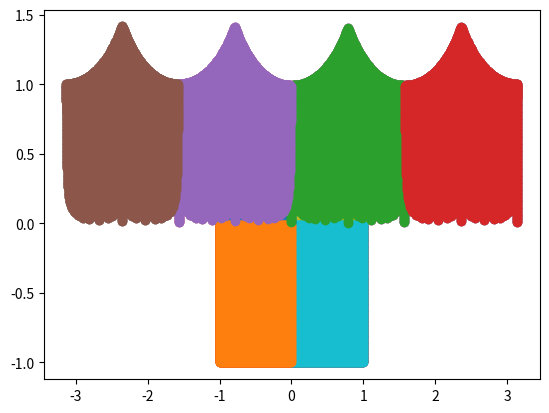

This chart was generated by the following Python code:
import numpy as np
import matplotlib.pyplot as plt


def model1():
    x = np.arange(-1, 1, 0.01)
    y = np.arange(-1, 1, 0.01)

    x, y = np.meshgrid(x, y)

    x_0 = x > 0
    x_1 = x < 0
    y_0 = y > 0
    y_1 = y < 0

    plt.scatter(x[x_0], y[x_0])
    plt.scatter(x[x_1], y[x_1])
    plt.show()

    plt.scatter(x[y_0], y[y_0])
    plt.scatter(x[y_1], y[y_1])
    plt.show()

    ro = np.sqrt(np.power(x, 2) + np.power(y, 2))
    theta = np.arctan2(x, y)

    plt.scatter(theta[x_0], ro[x_0])
    plt.scatter(theta[x_1], ro[x_1])
    plt.show()

    plt.scatter(theta[y_0], ro[y_0])
    plt.scatter(theta[y_1], ro[y_1])
    plt.show()

    xy_00 = x_0 * y_0
    xy_01 = x_0 * y_1
    xy_10 = x_1 * y_0
    xy_11 = x_1 * y_1

    plt.scatter(x[xy_00], y[xy_00])
    plt.scatter(x[xy_01], y[xy_01])
    plt.scatter(x[xy_10], y[xy_10])
    plt.scatter(x[xy_11], y[xy_11])
    plt.show()

    plt.scatter(theta[xy_00], ro[xy_00])
    plt.scatter(theta[xy_01], ro[xy_01])
    plt.scatter(theta[xy_10], ro[xy_10])
    plt.scatter(theta[xy_11], ro[xy_11])
    plt.show()

    pass


def model2():
    npi = np.pi

    ro = np.arange(0, 1, 0.01)
    theta = np.arange(0, 2*npi, 0.01)

    ro, theta = np.meshgrid(ro, theta)

    ro_0 = ro > 0.5
    ro_1 = ro < 0.5
    theta_0 = theta > npi
    theta_1 = theta < npi

    plt.scatter(ro[ro_0], theta[ro_0])
    plt.scatter(ro[ro_1], theta[ro_1])
    plt.show()

    plt.scatter(ro[theta_0], theta[theta_0])
    plt.scatter(ro[theta_1], theta[theta_1])
    plt.show()

    x = ro*np.cos(theta)
    y = ro*np.sin(theta)

    plt.scatter(x[ro_0], y[ro_0])
    plt.scatter(x[ro_1], y[ro_1])
    plt.show()

    plt.scatter(x[theta_0], y[theta_0])
    plt.scatter(x[theta_1], y[theta_1])
    plt.show()

    rt_00 = ro_0 * theta_0
    rt_01 = ro_0 * theta_1
    rt_11 = ro_1 * theta_1
    rt_10 = ro_1 * theta_0

    plt.scatter(ro[rt_00], theta[rt_00])
    plt.scatter(ro[rt_01], theta[rt_01])
    plt.scatter(ro[rt_11], theta[rt_11])
    plt.scatter(ro[rt_10], theta[rt_10])
    plt.show()

    plt.scatter(x[rt_00], y[rt_00])
    plt.scatter(x[rt_01], y[rt_01])
    plt.scatter(x[rt_11], y[rt_11])
    plt.scatter(x[rt_10], y[rt_10])
    plt.show()

    pass


def main():
    model1()
    # model2()


if __name__ == "__main__":
    main()
